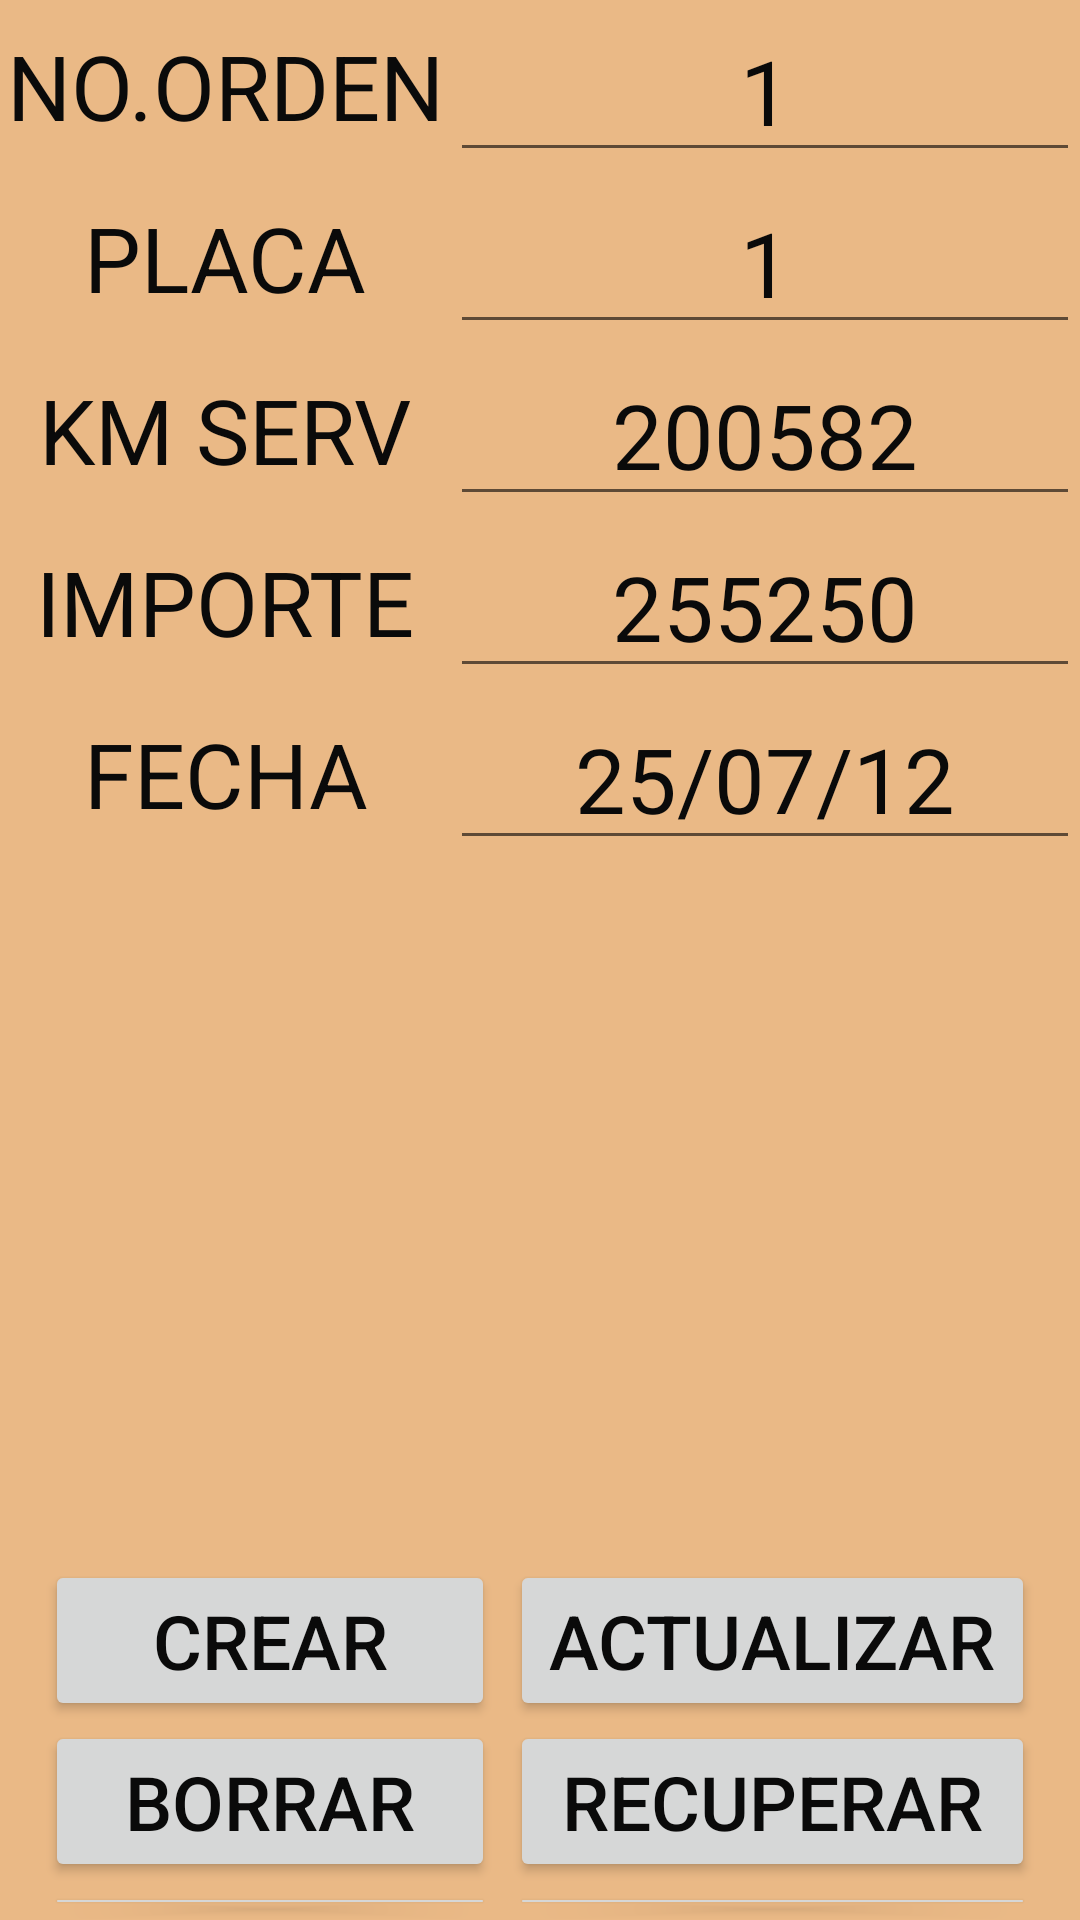

Reconstruct the res/layout file that produces this screen, plus the resources it refers to.
<!-- AndroidManifest.xml: application theme Theme.Agency -->
<!-- res/layout/activity_service.xml -->
<?xml version="1.0" encoding="utf-8"?>
<RelativeLayout
    xmlns:android="http://schemas.android.com/apk/res/android"

    xmlns:tools="http://schemas.android.com/tools"
    android:layout_width="match_parent"
    android:layout_height="match_parent"
    android:background="@color/crema">

    <ImageView
        android:layout_width="200dp"
        android:layout_height="200dp"
        android:layout_marginTop="310dp"
        android:layout_centerHorizontal="true"
        android:src="@drawable/form"
        />


    <LinearLayout
        android:id="@+id/first"
        android:orientation="horizontal"
        android:gravity="left"
        android:layout_width="match_parent"
        android:layout_height="wrap_content"
        android:layout_marginRight="0dp">

        <TextView
            android:id="@+id/lblnoOrder"
            android:textColor="@color/negro"
            android:textSize="30dp"
            android:layout_width="150dp"
            android:layout_height="match_parent"
            android:text="NO.ORDEN"
            android:gravity="center"
            >
        </TextView>

        <EditText
            android:id="@+id/boxnoOrder"
            android:textColor="@color/negro"
            android:textSize="30dp"
            android:layout_width="match_parent"
            android:layout_height="match_parent"
            android:text="1"
            android:gravity="center">
        </EditText>

    </LinearLayout>

    <LinearLayout
        android:id="@+id/second"
        android:orientation="horizontal"
        android:gravity="left"
        android:layout_below="@id/first"
        android:layout_width="match_parent"
        android:layout_height="wrap_content"
        android:layout_marginRight="0dp">

        <TextView
            android:id="@+id/lblpkCar"
            android:textColor="@color/negro"
            android:textSize="30dp"
            android:layout_width="150dp"
            android:layout_height="match_parent"
            android:text="PLACA"
            android:gravity="center"
            >
        </TextView>

        <EditText
            android:id="@+id/boxpkCar"
            android:textColor="@color/negro"
            android:textSize="30dp"
            android:layout_width="match_parent"
            android:layout_height="match_parent"
            android:text="1"
            android:gravity="center">
        </EditText>

    </LinearLayout>

    <LinearLayout
        android:id="@+id/thirt"
        android:orientation="horizontal"
        android:gravity="left"
        android:layout_below="@id/second"
        android:layout_width="match_parent"
        android:layout_height="wrap_content"
        android:layout_marginRight="0dp">

        <TextView
            android:id="@+id/lblKm"
            android:textColor="@color/negro"
            android:textSize="30dp"
            android:layout_width="150dp"
            android:layout_height="match_parent"
            android:text="KM SERV"
            android:gravity="center"
            >
        </TextView>

        <EditText
            android:id="@+id/boxKm"
            android:textColor="@color/negro"
            android:textSize="30dp"
            android:layout_width="match_parent"
            android:layout_height="match_parent"
            android:text="200582"
            android:gravity="center">
        </EditText>

    </LinearLayout>

    <LinearLayout
        android:id="@+id/fourth"
        android:orientation="horizontal"
        android:gravity="left"
        android:layout_below="@id/thirt"
        android:layout_width="match_parent"
        android:layout_height="wrap_content"
        android:layout_marginRight="0dp">

        <TextView
            android:id="@+id/lblImport"
            android:textColor="@color/negro"
            android:textSize="30dp"
            android:layout_width="150dp"
            android:layout_height="match_parent"
            android:text="IMPORTE"
            android:gravity="center"
            >
        </TextView>

        <EditText
            android:id="@+id/boxImport"
            android:textColor="@color/negro"
            android:textSize="30dp"
            android:layout_width="match_parent"
            android:layout_height="match_parent"
            android:text="255250"
            android:gravity="center">
        </EditText>

    </LinearLayout>

    <LinearLayout
        android:id="@+id/five"
        android:orientation="horizontal"
        android:gravity="left"
        android:layout_below="@id/fourth"
        android:layout_width="match_parent"
        android:layout_height="wrap_content"
        android:layout_marginRight="0dp">

        <TextView
            android:id="@+id/lblDate"
            android:textColor="@color/negro"
            android:textSize="30dp"
            android:layout_width="150dp"
            android:layout_height="match_parent"
            android:text="FECHA"
            android:gravity="center"
            >
        </TextView>

        <EditText
            android:id="@+id/boxDate"
            android:textColor="@color/negro"
            android:textSize="30dp"
            android:layout_width="match_parent"
            android:layout_height="match_parent"
            android:text="25/07/12"
            android:gravity="center">
        </EditText>

    </LinearLayout>


    <LinearLayout
        android:id="@+id/sixth"
        android:orientation="horizontal"
        android:gravity="left"
        android:layout_marginTop="520dp"
        android:layout_width="match_parent"
        android:layout_height="wrap_content"
        android:layout_marginRight="15dp"
        android:layout_marginLeft="15dp"
        >
        <Button
            android:id="@+id/btnCreate"
            android:textColor="@color/negro"
            android:textSize="25dp"
            android:layout_width="150dp"
            android:layout_height="match_parent"
            android:text="CREAR"
            android:gravity="center"
            >
        </Button>

        <Button
            android:id="@+id/btnUpdate"
            android:textColor="@color/negro"
            android:textSize="25dp"
            android:layout_width="match_parent"
            android:layout_height="match_parent"
            android:text="ACTUALIZAR"
            android:layout_marginLeft="5dp"
            android:gravity="center">
        </Button>

    </LinearLayout>

    <LinearLayout
        android:id="@+id/seven"
        android:orientation="horizontal"
        android:gravity="left"
        android:layout_below="@id/sixth"
        android:layout_width="match_parent"
        android:layout_height="wrap_content"
        android:layout_marginRight="15dp"
        android:layout_marginLeft="15dp"
        >
        <Button
            android:id="@+id/btnDelete"
            android:textColor="@color/negro"
            android:textSize="25dp"
            android:layout_width="150dp"
            android:layout_height="match_parent"
            android:text="BORRAR"
            android:gravity="center"
            >
        </Button>

        <Button
            android:id="@+id/btn"
            android:textColor="@color/negro"
            android:textSize="25dp"
            android:layout_width="match_parent"
            android:layout_height="match_parent"
            android:text="RECUPERAR"
            android:layout_marginLeft="5dp"
            android:gravity="center">
        </Button>


    </LinearLayout>
    <LinearLayout
        android:id="@+id/eight"
        android:orientation="horizontal"
        android:gravity="left"
        android:layout_below="@id/seven"
        android:layout_width="match_parent"
        android:layout_height="wrap_content"
        android:layout_marginRight="15dp"
        android:layout_marginLeft="15dp"
        >

        <Button
            android:id="@+id/btnConsult"
            android:textColor="@color/negro"
            android:textSize="25dp"
            android:layout_width="150dp"
            android:layout_height="match_parent"
            android:text="CONSUL"
            android:gravity="center"
            >
        </Button>
        <Button
            android:id="@+id/btnClear"
            android:textColor="@color/negro"
            android:textSize="25dp"
            android:layout_width="match_parent"
            android:layout_height="match_parent"
            android:layout_marginLeft="5dp"
            android:text="LIMPIAR"
            android:gravity="center"
            >
        </Button>
    </LinearLayout>




</RelativeLayout>
<!-- resources referenced by this layout -->
<resources>
  <color name="crema">#eab986</color>
  <color name="negro">#0A0A0A</color>
  <style name="Theme.Agency" parent="Theme.MaterialComponents.DayNight.DarkActionBar">
          
          <item name="colorPrimary">@color/purple_500</item>
          <item name="colorPrimaryVariant">@color/purple_700</item>
          <item name="colorOnPrimary">@color/white</item>
          
          <item name="colorSecondary">@color/teal_200</item>
          <item name="colorSecondaryVariant">@color/teal_700</item>
          <item name="colorOnSecondary">@color/black</item>
          
          <item name="android:statusBarColor" tools:targetApi="l">?attr/colorPrimaryVariant</item>
          
      </style>
  <color name="purple_500">#FF6200EE</color>
  <color name="purple_700">#FF3700B3</color>
  <color name="white">#FFFFFFFF</color>
  <color name="teal_200">#FF03DAC5</color>
  <color name="teal_700">#FF018786</color>
  <color name="black">#FF000000</color>
</resources>
